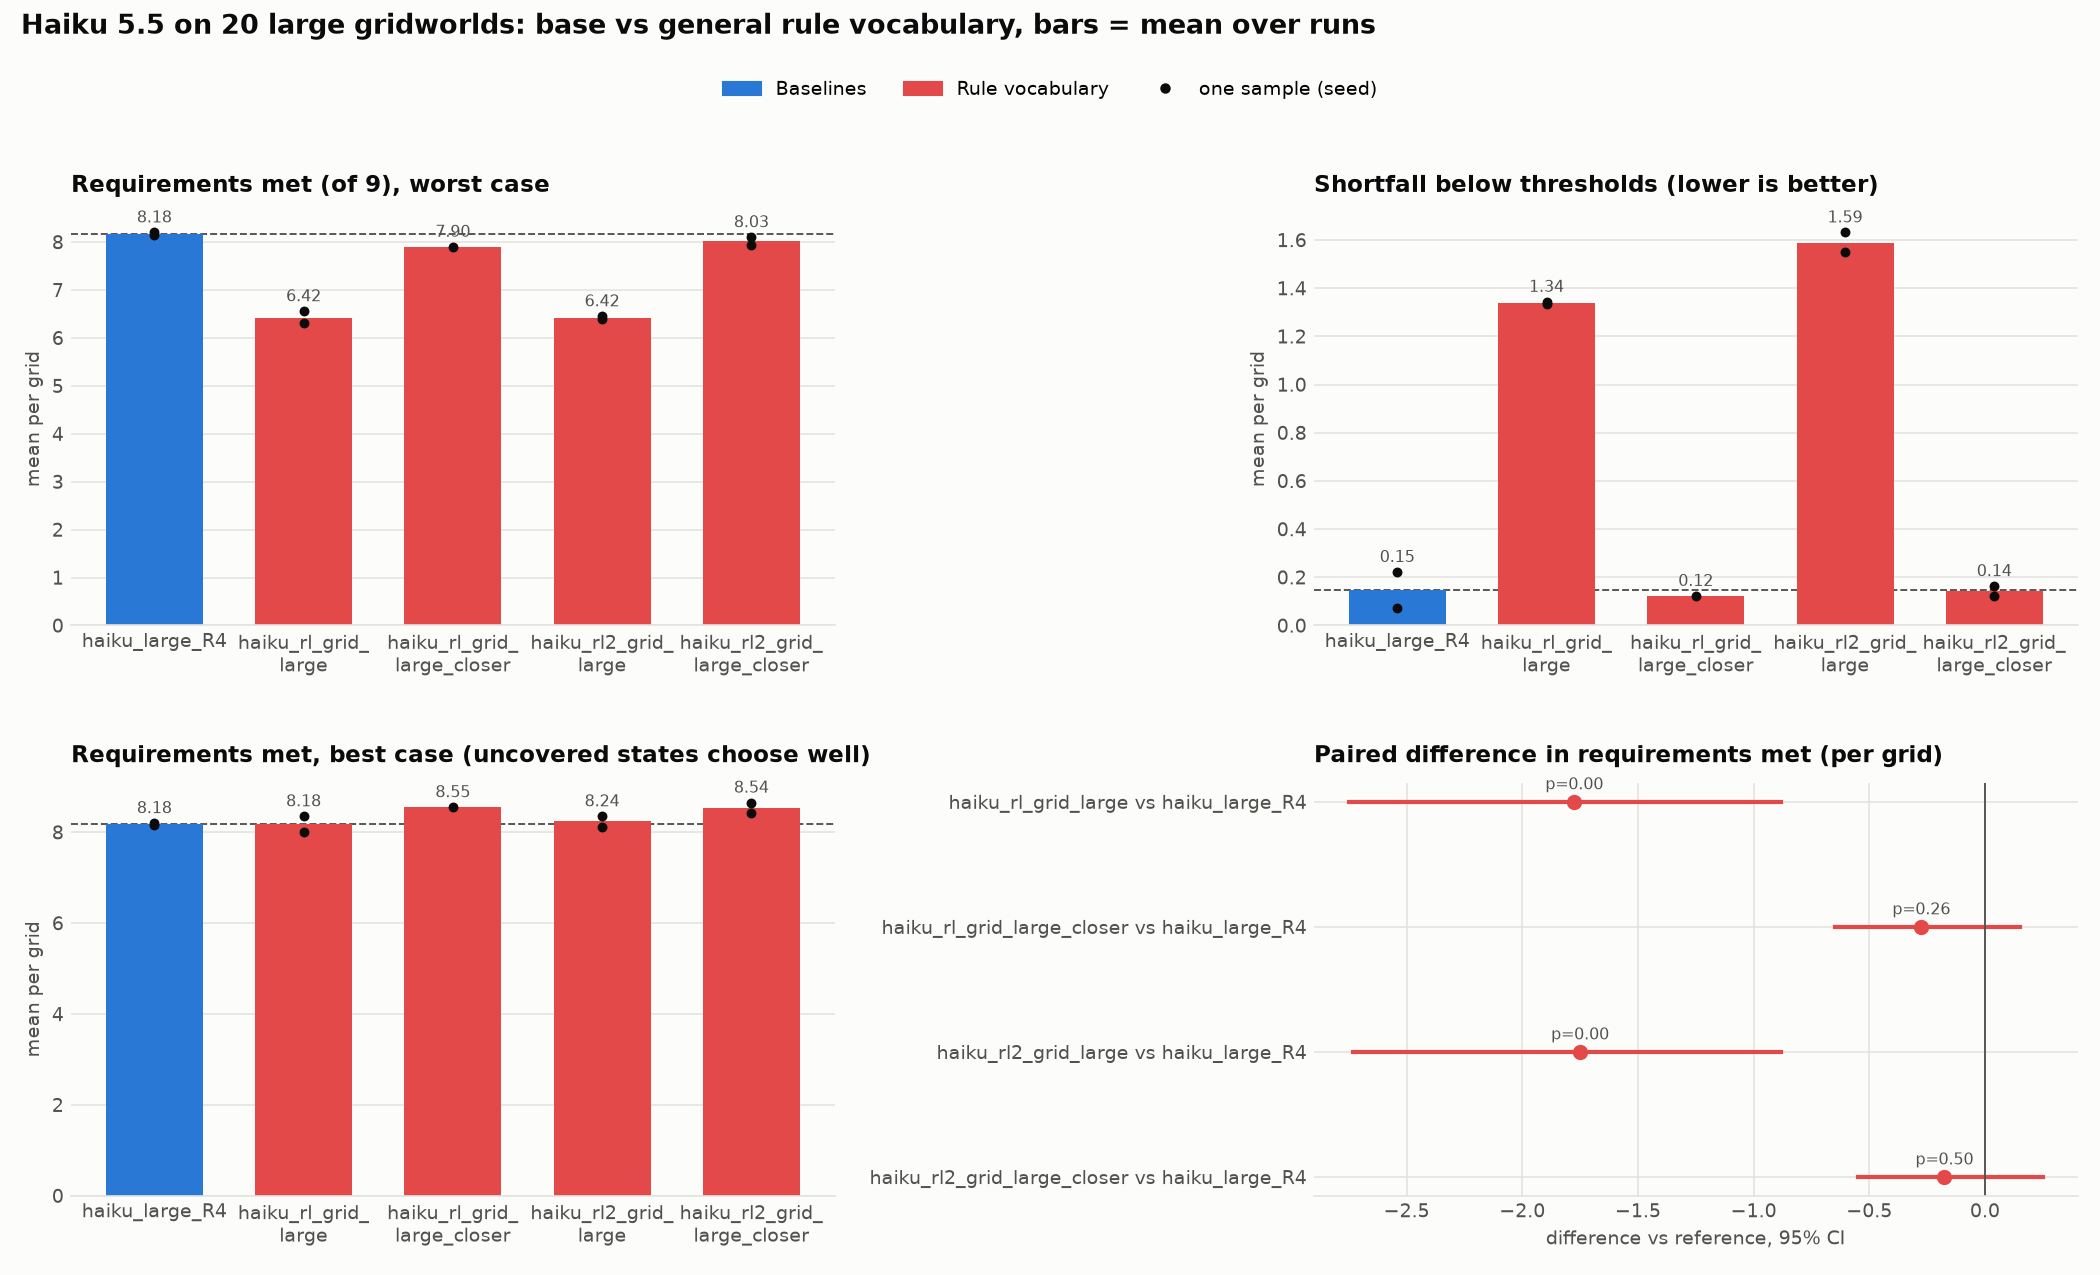

The table this chart was drawn from, first rows:
condition, family, change, seeds, solved, met, met_seed_min, met_seed_max, met_best, shortfall, uncovered, rules, met_median, met_q1, met_q3, short_median, short_q1, short_q3, input_k, prism_s, tokens_k, minutes, vs, diff
haiku_large_R4, Baselines, Base vocabulary (coordinates), 2, 12.0, 8.175, 8.15, 8.2, 8.175, 0.1465, 0.0, 32.05, 9.0, 7.0, 9.0, 0.0, 0.0, 0.0743, 16.31, 8.423, 25.96, 2.79, , 
haiku_rl_grid_large, Rule vocabulary, General v1: constants, wall/hazard/towar…, 2, 5.5, 6.421, 6.3, 6.556, 8.184, 1.339, 0.0, 10.89, 6.5, 5.0, 9.0, 0.7573, 0.0, 1.6, 20.36, 171, 13.82, 4.797, haiku_large_R4, -1.775
haiku_rl_grid_large_closer, Rule vocabulary, General v1 + shortest-path feature close…, 1, 9.0, 7.9, 7.9, 7.9, 8.55, 0.1225, 0.0, 5.55, 8.0, 7.0, 9.0, 0.02086, 0.0, 0.09597, 16.96, 78.94, 7.742, 2.294, haiku_large_R4, -0.275
haiku_rl2_grid_large, Rule vocabulary, General v2: v1 + obstacle, risky, 2, 3.5, 6.421, 6.389, 6.45, 8.237, 1.588, 0.0, 10.0, 7.0, 5.25, 8.0, 0.8311, 0.2778, 2.026, 21.88, 217.2, 12.71, 5.69, haiku_large_R4, -1.75
haiku_rl2_grid_large_closer, Rule vocabulary, General v2 + closer, 2, 9.5, 8.026, 7.947, 8.1, 8.538, 0.1438, 0.0, 7.077, 8.0, 7.0, 9.0, 0.01588, 0.0, 0.167, 15.11, 69.77, 6.663, 1.904, haiku_large_R4, -0.175
